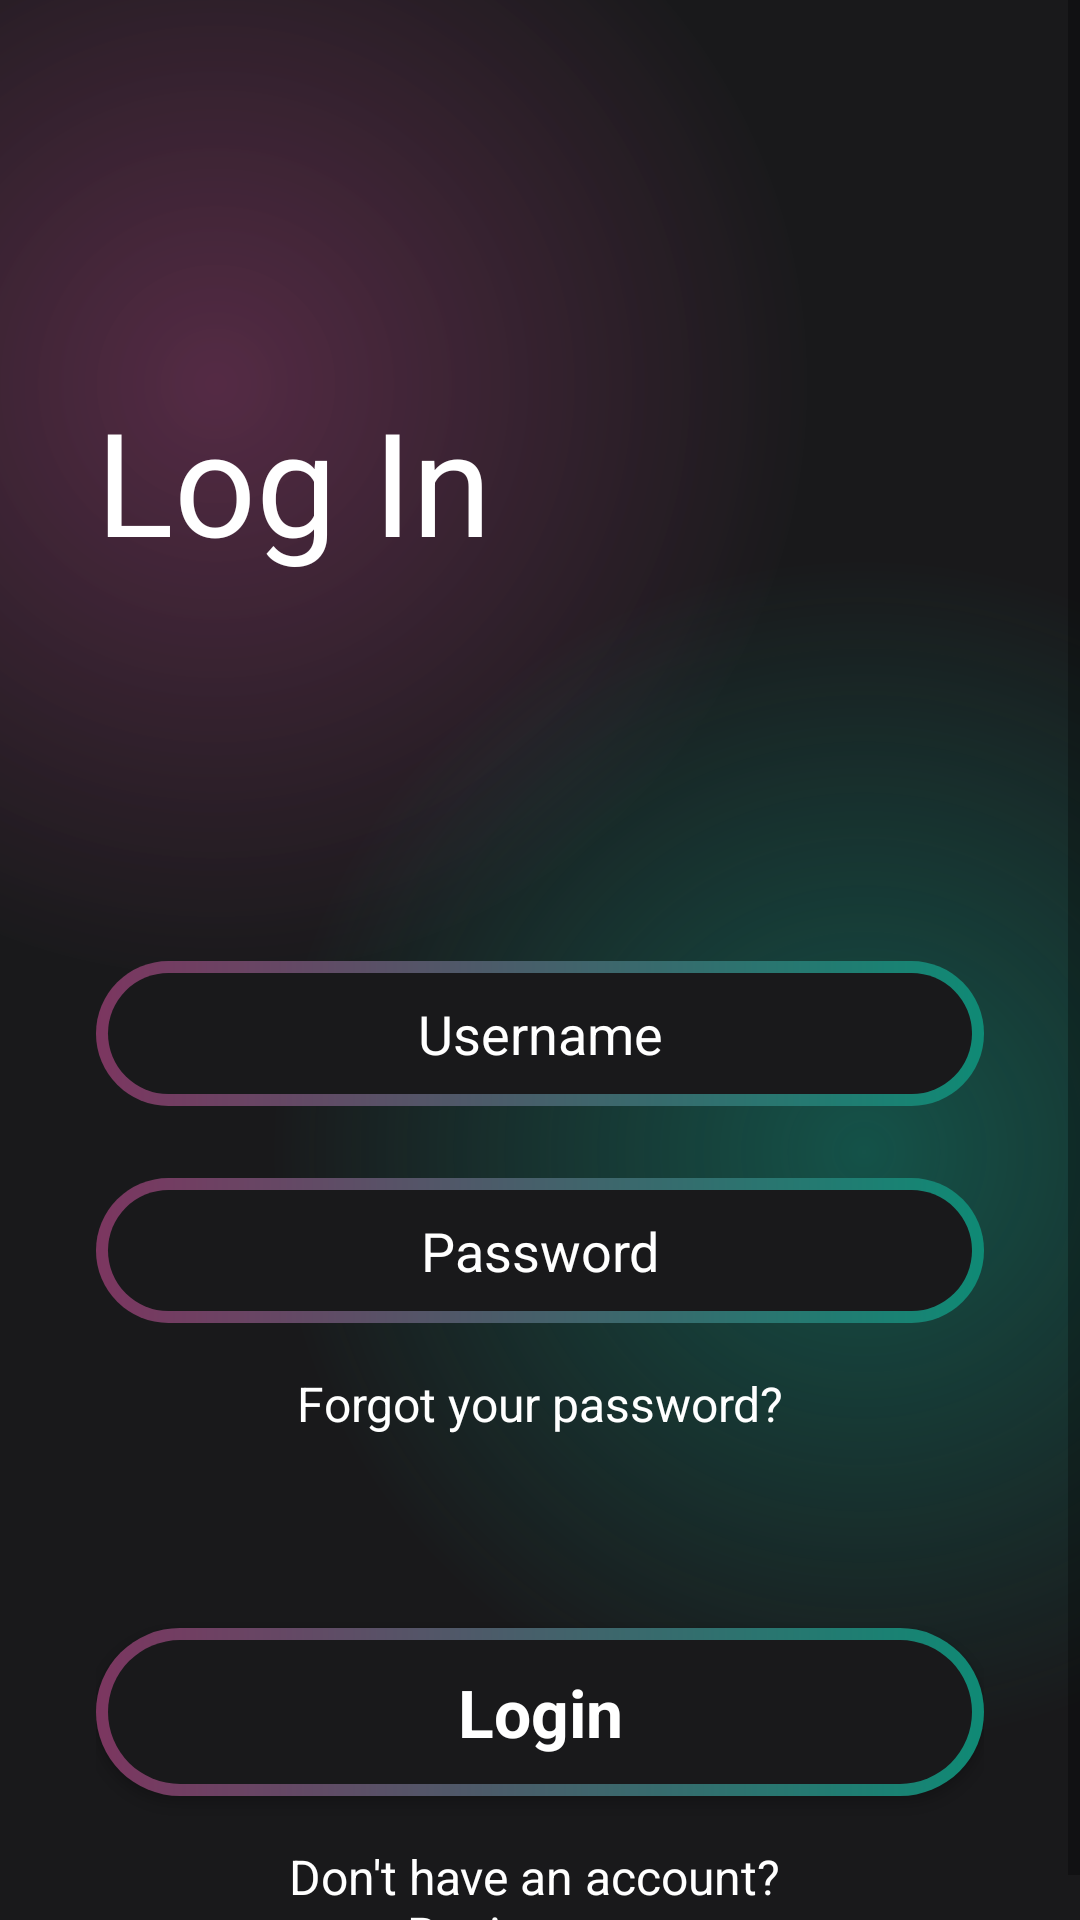

Here is an Android app screen rendered from its layout file. Give the layout XML and the strings, colors and styles it references.
<!-- AndroidManifest.xml: application theme Theme.Movies_app -->
<!-- res/layout/activity_login.xml -->
<?xml version="1.0" encoding="utf-8"?>
<androidx.constraintlayout.widget.ConstraintLayout xmlns:android="http://schemas.android.com/apk/res/android"
    xmlns:app="http://schemas.android.com/apk/res-auto"
    xmlns:tools="http://schemas.android.com/tools"
    android:layout_width="match_parent"
    android:layout_height="match_parent"
    android:background="@color/main_background"
    tools:context=".LoginActivity">

    <ScrollView
        android:layout_width="match_parent"
        android:layout_height="match_parent"
        android:background="@drawable/gradient_color_background"
        app:layout_constraintBottom_toBottomOf="parent"
        app:layout_constraintEnd_toEndOf="parent"
        app:layout_constraintStart_toStartOf="parent"
        app:layout_constraintTop_toTopOf="parent">

        <androidx.constraintlayout.widget.ConstraintLayout
            android:layout_width="match_parent"
            android:layout_height="wrap_content"
            android:paddingStart="32dp"
            android:paddingEnd="32dp">

            <androidx.appcompat.widget.AppCompatTextView
                android:id="@+id/tvLogin"
                android:layout_width="wrap_content"
                android:layout_height="wrap_content"
                android:layout_marginTop="128dp"
                android:text="@string/log_in"
                android:textColor="@color/white"
                android:textSize="48sp"
                app:layout_constraintStart_toStartOf="parent"
                app:layout_constraintTop_toTopOf="parent" />

            <EditText
                android:id="@+id/etUserName"
                android:layout_width="0dp"
                android:layout_height="wrap_content"
                android:layout_marginTop="128dp"
                android:autofillHints="username"
                android:background="@drawable/btn_gradient"
                android:ems="10"
                android:hint="@string/username"
                android:inputType="text"
                android:padding="12dp"
                android:textAlignment="center"
                android:textColor="@color/white"
                android:textColorHint="@color/white"
                app:layout_constraintEnd_toEndOf="parent"
                app:layout_constraintStart_toStartOf="@+id/tvLogin"
                app:layout_constraintTop_toBottomOf="@id/tvLogin"
                app:layout_constraintWidth_max="488dp" />

            <EditText
                android:id="@+id/etPassword"
                android:layout_width="0dp"
                android:layout_height="wrap_content"
                android:layout_marginTop="24dp"
                android:autofillHints="password"
                android:background="@drawable/btn_gradient"
                android:ems="10"
                android:hint="@string/password"
                android:inputType="textPassword"
                android:padding="12dp"
                android:textAlignment="center"
                android:textColor="@color/white"
                android:textColorHint="@color/white"
                app:layout_constraintEnd_toEndOf="parent"
                app:layout_constraintStart_toStartOf="@+id/tvLogin"
                app:layout_constraintTop_toBottomOf="@id/etUserName"
                app:layout_constraintWidth_max="488dp" />

            <TextView
                android:id="@+id/tvForgotPassword"
                android:layout_width="wrap_content"
                android:layout_height="wrap_content"
                android:layout_marginTop="16dp"
                android:text="@string/forgot_your_password"
                android:textColor="@color/white"
                android:textSize="16sp"
                app:layout_constraintEnd_toEndOf="parent"
                app:layout_constraintStart_toStartOf="parent"
                app:layout_constraintTop_toBottomOf="@id/etPassword" />

            <androidx.appcompat.widget.AppCompatButton
                android:id="@+id/btnLogin"
                style="@android:style/Widget.Button"
                android:layout_width="0dp"
                android:layout_height="56dp"
                android:layout_marginTop="64dp"
                android:background="@drawable/btn_gradient"
                android:text="@string/login"
                android:textAlignment="center"
                android:textColor="@color/white"
                android:textSize="22sp"
                android:textStyle="bold"
                app:layout_constraintEnd_toEndOf="parent"
                app:layout_constraintStart_toStartOf="parent"
                app:layout_constraintTop_toBottomOf="@id/tvForgotPassword"
                app:layout_constraintWidth_max="320dp" />

            <TextView
                android:id="@+id/tvRegisterNow"
                android:layout_width="wrap_content"
                android:layout_height="wrap_content"
                android:layout_marginTop="16dp"
                android:text="@string/don_t_have_an_account_register_now"
                android:textAlignment="center"
                android:textColor="@color/white"
                android:textSize="16sp"
                app:layout_constraintEnd_toEndOf="parent"
                app:layout_constraintStart_toStartOf="parent"
                app:layout_constraintTop_toBottomOf="@id/btnLogin" />

        </androidx.constraintlayout.widget.ConstraintLayout>

    </ScrollView>
</androidx.constraintlayout.widget.ConstraintLayout>
<!-- resources referenced by this layout -->
<resources>
  <color name="main_background">#19191B</color>
  <color name="white">#FFFFFFFF</color>
  <!-- drawable btn_gradient (drawable) -->
  <?xml version="1.0" encoding="utf-8"?>
  <layer-list xmlns:android="http://schemas.android.com/apk/res/android">
      <item>
          <shape android:shape="rectangle">
              <corners android:radius="50dp" />
              <gradient
                  android:angle="360"
                  android:endColor="#0F8A75"
                  android:startColor="#7C3660"
                  android:type="linear" />
  
          </shape>
      </item>
  
      <item android:top="4dp" android:bottom="4dp" android:start="4dp" android:end="4dp">
          <shape android:shape="rectangle">
              <corners android:radius="50dp"/>
              <solid android:color="@color/main_background"/>
          </shape>
      </item>
  </layer-list>
  <!-- drawable gradient_color_background (drawable) -->
  <?xml version="1.0" encoding="utf-8"?>
  <layer-list xmlns:android="http://schemas.android.com/apk/res/android">
      <item>
          <shape>
              <gradient
                  android:centerColor="#19191B"
                  android:centerX="0.2"
                  android:centerY="0.2"
                  android:endColor="#19191B"
                  android:gradientRadius="110%p"
                  android:startColor="#997C3660"
                  android:type="radial" />
          </shape>
      </item>
  
      <item>
          <shape>
              <gradient
                  android:centerColor="@android:color/transparent"
                  android:centerX="0.8"
                  android:centerY="0.6"
                  android:endColor="@android:color/transparent"
                  android:gradientRadius="110%p"
                  android:startColor="#800F8A75"
                  android:type="radial" />
          </shape>
      </item>
  
  </layer-list>
  <string name="don_t_have_an_account_register_now">Don\'t have an account? \n <u>Register now</u></string>
  <string name="forgot_your_password">Forgot your password?</string>
  <string name="log_in">Log In</string>
  <string name="login">Login</string>
  <string name="password">Password</string>
  <string name="username">Username</string>
  <style name="Theme.Movies_app" parent="Base.Theme.Movies_app" />
  <style name="Base.Theme.Movies_app" parent="Theme.MaterialComponents.DayNight.NoActionBar">
          
          
      </style>
</resources>
